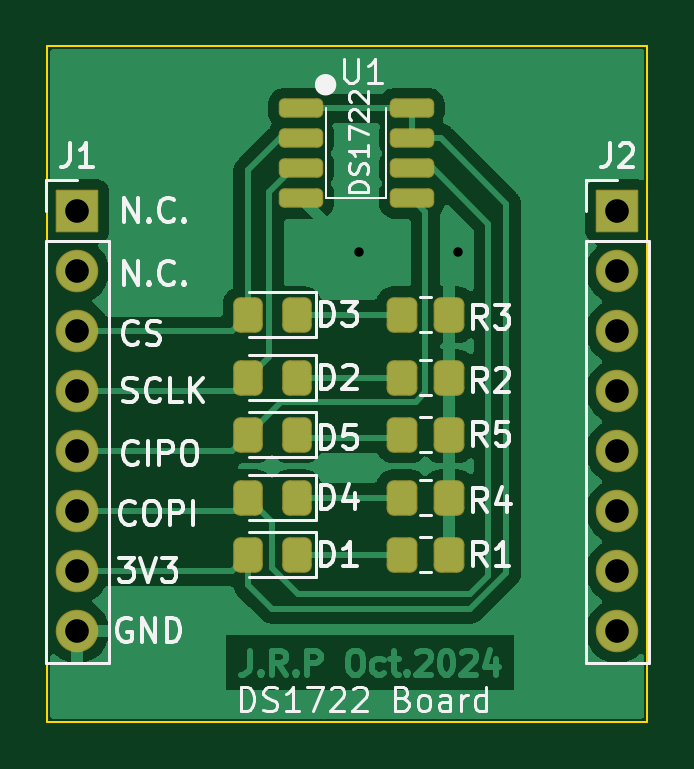
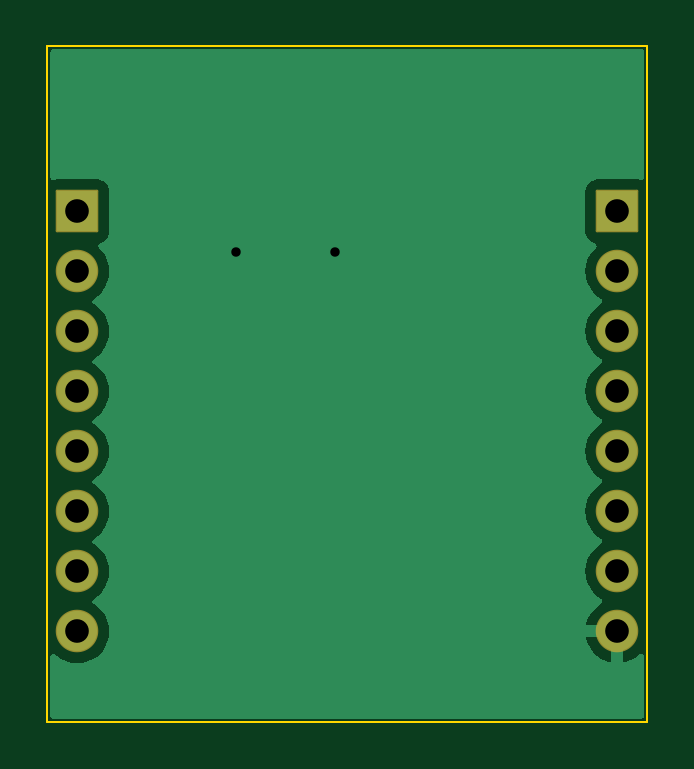
Circuit board: 9 layer files. Board 25.4 x 28.6 mm.
- bottom_copper: lab6PCB-B_Cu.gbl (13372 bytes)
- bottom_mask: lab6PCB-B_Mask.gbs (1602 bytes)
- bottom_silk: lab6PCB-B_Silkscreen.gbo (450 bytes)
- outline: lab6PCB-Edge_Cuts.gm1 (609 bytes)
- top_copper: lab6PCB-F_Cu.gtl (41105 bytes)
- top_mask: lab6PCB-F_Mask.gts (2847 bytes)
- top_silk: lab6PCB-F_Silkscreen.gto (39229 bytes)
- drill: lab6PCB-NPTH.drl (278 bytes)
- drill: lab6PCB-PTH.drl (641 bytes)

=== bottom_copper: lab6PCB-B_Cu.gbl (13372 bytes, source omitted) ===
=== bottom_mask: lab6PCB-B_Mask.gbs (1602 bytes, source withheld) ===
=== bottom_silk: lab6PCB-B_Silkscreen.gbo ===
%TF.GenerationSoftware,KiCad,Pcbnew,7.0.8*%
%TF.CreationDate,2024-10-03T16:47:23-07:00*%
%TF.ProjectId,lab6PCB,6c616236-5043-4422-9e6b-696361645f70,v01*%
%TF.SameCoordinates,Original*%
%TF.FileFunction,Legend,Bot*%
%TF.FilePolarity,Positive*%
%FSLAX46Y46*%
G04 Gerber Fmt 4.6, Leading zero omitted, Abs format (unit mm)*
G04 Created by KiCad (PCBNEW 7.0.8) date 2024-10-03 16:47:23*
%MOMM*%
%LPD*%
G01*
G04 APERTURE LIST*
G04 APERTURE END LIST*
M02*

=== outline: lab6PCB-Edge_Cuts.gm1 ===
%TF.GenerationSoftware,KiCad,Pcbnew,7.0.8*%
%TF.CreationDate,2024-10-03T16:47:23-07:00*%
%TF.ProjectId,lab6PCB,6c616236-5043-4422-9e6b-696361645f70,v01*%
%TF.SameCoordinates,Original*%
%TF.FileFunction,Profile,NP*%
%FSLAX46Y46*%
G04 Gerber Fmt 4.6, Leading zero omitted, Abs format (unit mm)*
G04 Created by KiCad (PCBNEW 7.0.8) date 2024-10-03 16:47:23*
%MOMM*%
%LPD*%
G01*
G04 APERTURE LIST*
%TA.AperFunction,Profile*%
%ADD10C,0.100000*%
%TD*%
G04 APERTURE END LIST*
D10*
X138176000Y-121209000D02*
X163576000Y-121209000D01*
X163576000Y-149809000D01*
X138176000Y-149809000D01*
X138176000Y-121209000D01*
M02*

=== top_copper: lab6PCB-F_Cu.gtl (41105 bytes, source omitted) ===
=== top_mask: lab6PCB-F_Mask.gts (2847 bytes, source withheld) ===
=== top_silk: lab6PCB-F_Silkscreen.gto (39229 bytes, source omitted) ===
=== drill: lab6PCB-NPTH.drl ===
M48
; DRILL file {KiCad 7.0.8} date 2024 October 03, Thursday 16:48:13
; FORMAT={-:-/ absolute / inch / decimal}
; #@! TF.CreationDate,2024-10-03T16:48:13-07:00
; #@! TF.GenerationSoftware,Kicad,Pcbnew,7.0.8
; #@! TF.FileFunction,NonPlated,1,2,NPTH
FMAT,2
INCH
%
G90
G05
T0
M30

=== drill: lab6PCB-PTH.drl ===
M48
; DRILL file {KiCad 7.0.8} date 2024 October 03, Thursday 16:48:13
; FORMAT={-:-/ absolute / inch / decimal}
; #@! TF.CreationDate,2024-10-03T16:48:13-07:00
; #@! TF.GenerationSoftware,Kicad,Pcbnew,7.0.8
; #@! TF.FileFunction,Plated,1,2,PTH
FMAT,2
INCH
; #@! TA.AperFunction,Plated,PTH,ViaDrill
T1C0.0157
; #@! TA.AperFunction,Plated,PTH,ComponentDrill
T2C0.0394
%
G90
G05
T1
X5.96Y-5.115
X6.125Y-5.115
T2
X5.49Y-5.0476
X5.49Y-5.1476
X5.49Y-5.2476
X5.49Y-5.3476
X5.49Y-5.4476
X5.49Y-5.5476
X5.49Y-5.6476
X5.49Y-5.7476
X6.39Y-5.0476
X6.39Y-5.1476
X6.39Y-5.2476
X6.39Y-5.3476
X6.39Y-5.4476
X6.39Y-5.5476
X6.39Y-5.6476
X6.39Y-5.7476
T0
M30

